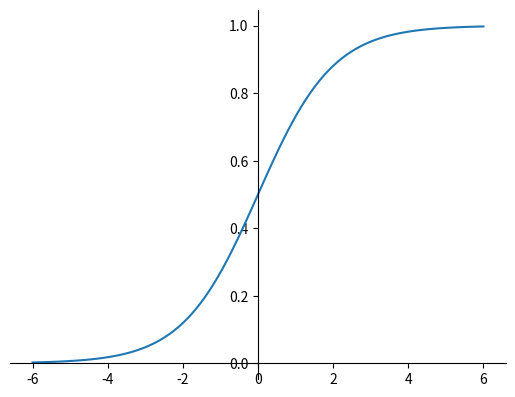

The matplotlib source for this figure:
from matplotlib import pyplot as plt
import numpy as np

x=np.linspace(-6.,6.,100)
def sigmoid(x):
    return 1./(1+np.exp(1)**(-x))
y=sigmoid(x)

#gca 获取坐标轴的意思 axis
ax = plt.gca()
ax.spines['right'].set_color('none')
ax.spines['top'].set_color('none')
#把x轴刻度设置为bottom
ax.xaxis.set_ticks_position('bottom')
ax.yaxis.set_ticks_position('left')
ax.spines['bottom'].set_position(('data',0))
ax.spines['left'].set_position(('data',0))

plt.plot(x,y)
plt.show()